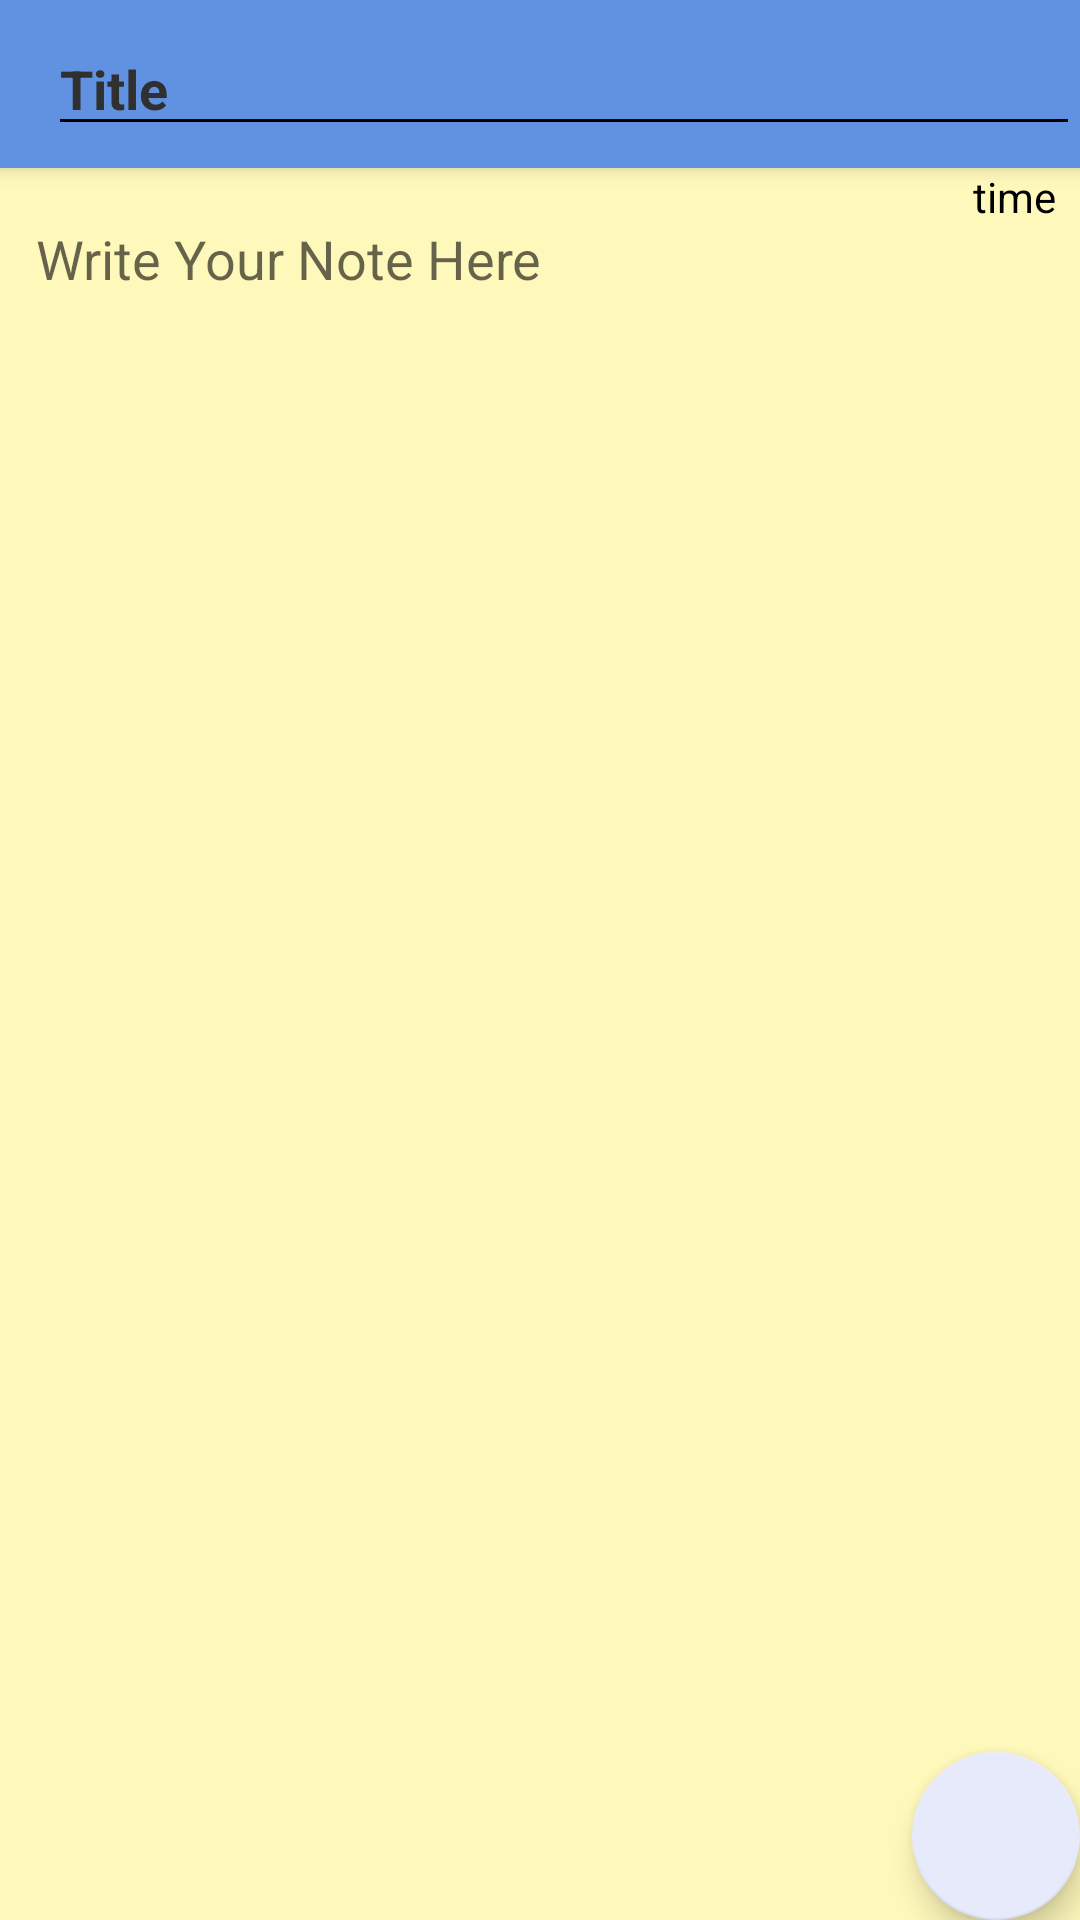

Produce the Android XML layout that renders to this screen, including the resource entries it uses.
<!-- AndroidManifest.xml: activity theme Theme.Note.NoActionBar -->
<!-- res/layout/activity_add_note.xml -->
<?xml version="1.0" encoding="utf-8"?>
<androidx.coordinatorlayout.widget.CoordinatorLayout xmlns:android="http://schemas.android.com/apk/res/android"
    xmlns:app="http://schemas.android.com/apk/res-auto"
    xmlns:tools="http://schemas.android.com/tools"
    android:layout_width="match_parent"
    android:layout_height="match_parent"
    tools:context=".uI.home.add_note.AddNoteActivity">

    <com.google.android.material.appbar.AppBarLayout
        android:layout_width="match_parent"
        android:layout_height="wrap_content">

        <androidx.appcompat.widget.Toolbar
            android:id="@+id/toolbar"
            android:layout_width="match_parent"
            android:layout_height="?attr/actionBarSize"
            android:background="#6192E1"
            app:theme="@style/ThemeOverlay.AppCompat.ActionBar"
            app:titleTextColor="@color/colorPrimary"
            app:popupTheme="@style/ThemeOverlay.AppCompat.Light">

            <ImageView
                android:id="@+id/backButton"
                android:layout_width="wrap_content"
                android:layout_height="wrap_content" />

            <EditText
                android:id="@+id/addNoteTitle"
                android:layout_width="match_parent"
                android:layout_height="wrap_content"
                android:backgroundTint="@android:color/black"
                android:ems="10"
                android:inputType="textPersonName"
                android:hint="Title"
                android:textColor="@color/colorPrimary"
                android:textColorHint="@color/colorPrimary"
                android:textStyle="bold" />
        </androidx.appcompat.widget.Toolbar>
    </com.google.android.material.appbar.AppBarLayout>

    <include layout="@layout/content_add_note" />

    <com.google.android.material.floatingactionbutton.FloatingActionButton
        android:id="@+id/fab_saveNote"
        android:layout_width="wrap_content"
        android:layout_height="wrap_content"
        android:layout_gravity="bottom|end"
        android:layout_margin="@dimen/fab_margin"
        app:backgroundTint="#E7EAFB"
        app:maxImageSize="30dp"
        app:srcCompat="@drawable/ic_save_black_24dp" />

</androidx.coordinatorlayout.widget.CoordinatorLayout>
<!-- res/layout/content_add_note.xml (included above) -->
<?xml version="1.0" encoding="utf-8"?>
<androidx.constraintlayout.widget.ConstraintLayout xmlns:android="http://schemas.android.com/apk/res/android"
    xmlns:app="http://schemas.android.com/apk/res-auto"
    xmlns:tools="http://schemas.android.com/tools"
    android:layout_width="match_parent"
    android:layout_height="match_parent"
    app:layout_behavior="@string/appbar_scrolling_view_behavior"
    tools:context=".uI.home.add_note.AddNoteActivity"
    android:background="#fff8bb"
    tools:showIn="@layout/activity_add_note">

    <TextView
        android:id="@+id/last_edit"
        android:layout_width="wrap_content"
        android:layout_height="wrap_content"
        android:layout_marginEnd="8dp"
        android:text="time"
        android:textColor="#000000"
        app:layout_constraintEnd_toEndOf="parent"
        app:layout_constraintHorizontal_bias="1.0"
        app:layout_constraintStart_toStartOf="parent"
        tools:layout_editor_absoluteY="8dp" />

    <EditText
        android:id="@+id/addNoteContent"
        android:layout_width="0dp"
        android:layout_height="0dp"
        android:layout_marginStart="8dp"
        android:layout_marginTop="8dp"
        android:layout_marginEnd="8dp"
        android:layout_marginBottom="8dp"
        android:backgroundTint="@android:color/transparent"
        android:ems="10"
        android:gravity="start|top"
        android:hint="Write Your Note Here"
        android:inputType="textMultiLine"
        android:textColor="#000000"
        app:layout_constraintBottom_toBottomOf="parent"
        app:layout_constraintEnd_toEndOf="parent"
        app:layout_constraintStart_toStartOf="parent"
        app:layout_constraintTop_toTopOf="parent" />

    <ProgressBar
        android:id="@+id/progressBar"
        style="?android:attr/progressBarStyle"
        android:layout_width="wrap_content"
        android:layout_height="wrap_content"
        android:visibility="invisible"
        app:layout_constraintBottom_toBottomOf="@+id/addNoteContent"
        app:layout_constraintEnd_toEndOf="@+id/addNoteContent"
        app:layout_constraintStart_toStartOf="@+id/addNoteContent"
        app:layout_constraintTop_toTopOf="@+id/addNoteContent" />
</androidx.constraintlayout.widget.ConstraintLayout>
<!-- resources referenced by this layout -->
<resources>
  <color name="colorPrimary">#303030</color>
  <style name="Theme.Note.NoActionBar">
          <item name="windowActionBar">false</item>
          <item name="windowNoTitle">true</item>
      </style>
</resources>
